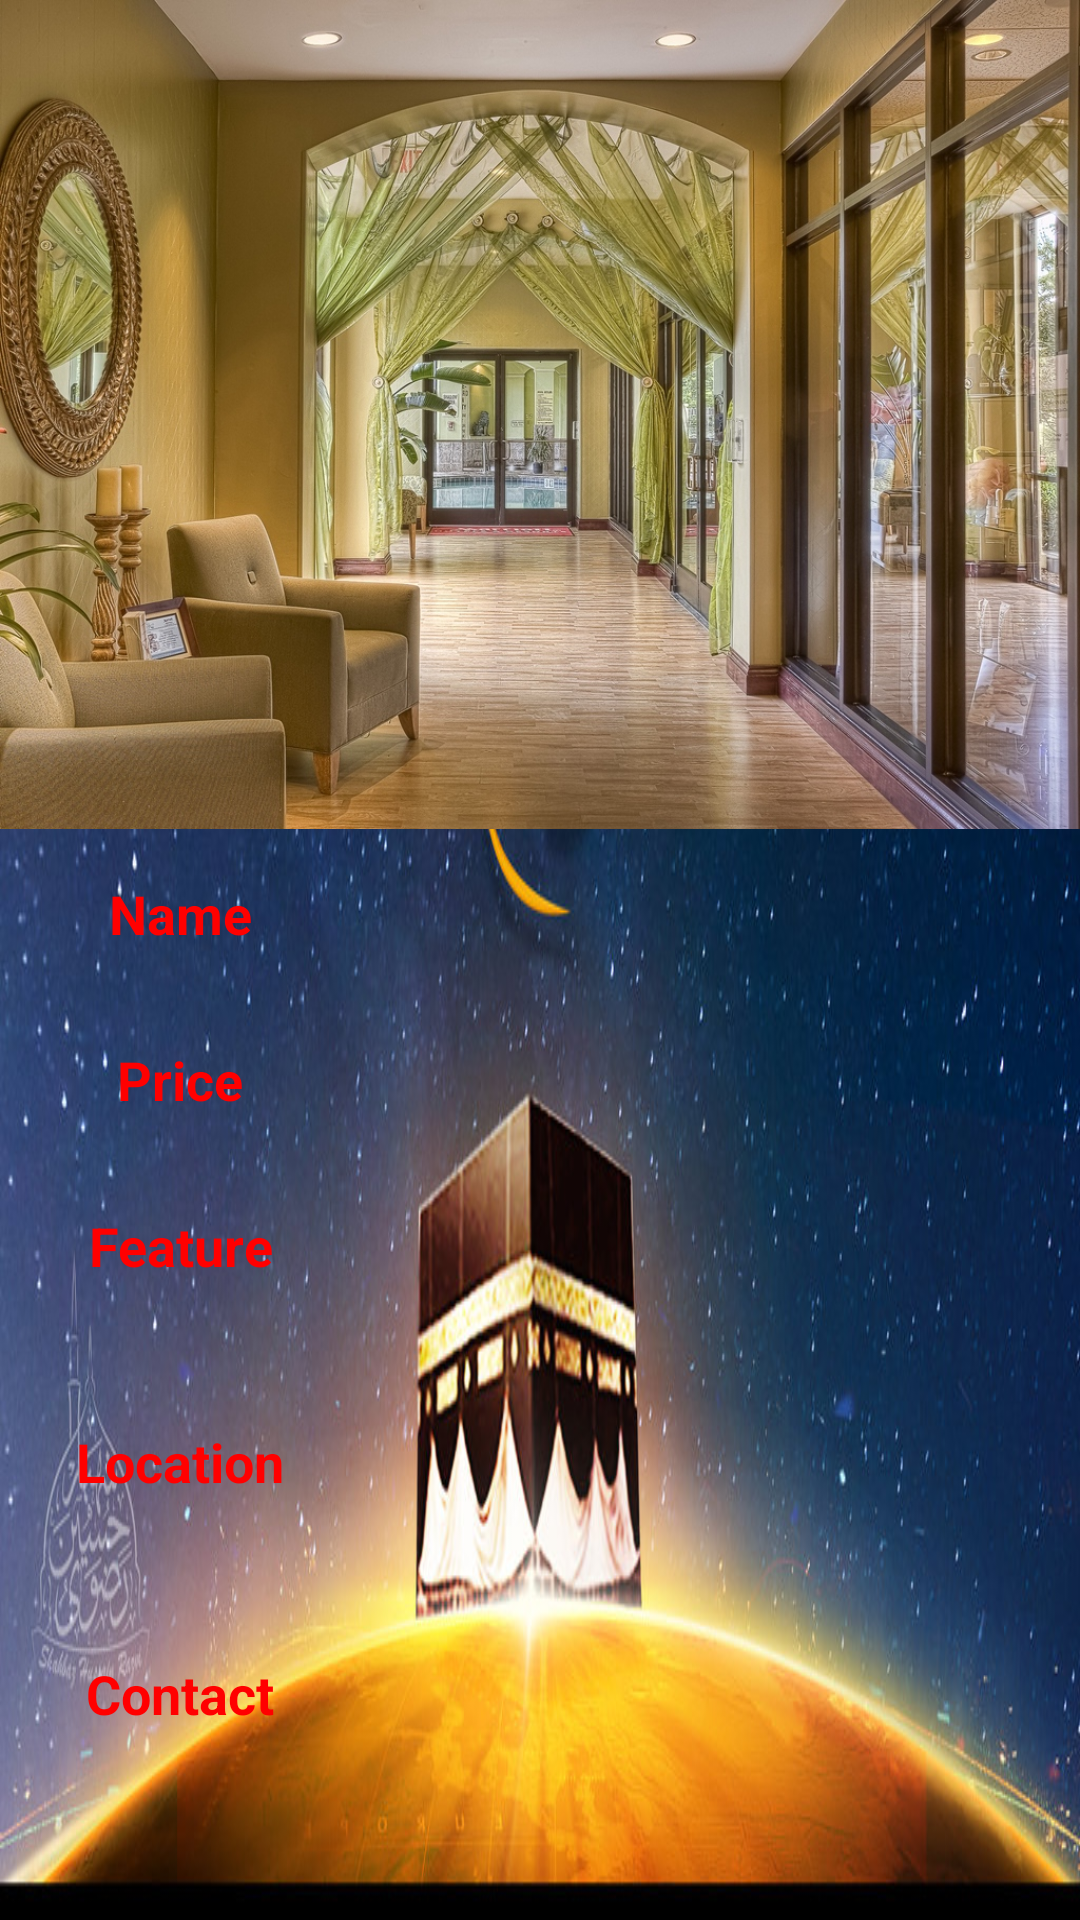

Produce the Android XML layout that renders to this screen, including the resource entries it uses.
<!-- AndroidManifest.xml: application theme AppTheme -->
<!-- res/layout/activity_your_accomodation.xml -->
<?xml version="1.0" encoding="utf-8"?>
<LinearLayout xmlns:android="http://schemas.android.com/apk/res/android"
    xmlns:app="http://schemas.android.com/apk/res-auto"
    xmlns:tools="http://schemas.android.com/tools"
    android:layout_width="match_parent"
    android:layout_height="match_parent"
    android:background="@drawable/z"
    tools:context="capitalcryptoworld.capitalworld.com.newhajjapp.Activity.YourAccomodation">

<LinearLayout
    android:layout_width="match_parent"
    android:layout_height="match_parent"
    android:layout_marginBottom="32dp"
    android:orientation="vertical">
   <ImageView
       android:layout_width="match_parent"
       android:layout_height="0dp"
       android:layout_weight="5"
       android:layout_marginBottom="16dp"
       android:background="@drawable/p1"/>
    <LinearLayout
        android:layout_width="match_parent"
        android:layout_height="0dp"
        android:orientation="horizontal"
        android:layout_weight="1">
        <TextView
            android:layout_width="0dp"
            android:layout_height="wrap_content"
            android:text="Name"
            android:textColor="#ff0000"
            android:textStyle="bold"
            android:textSize="18sp"
            android:gravity="center"
            android:layout_weight="0.5"/>
        <TextView
            android:layout_width="0dp"
            android:layout_height="wrap_content"
            android:id="@+id/tx_name"

            android:textColor="#ff0000"
            android:layout_weight="1"/>




    </LinearLayout>


    <LinearLayout
        android:layout_width="match_parent"
        android:layout_height="0dp"
        android:orientation="horizontal"
        android:layout_weight="1">
        <TextView
            android:layout_width="0dp"
            android:layout_height="wrap_content"
            android:text="Price"
            android:textColor="#ff0000"
            android:gravity="center"
            android:textSize="18sp"
            android:textStyle="bold"
            android:layout_weight="0.5"/>
        <TextView
            android:layout_width="0dp"
            android:layout_height="wrap_content"
            android:id="@+id/tx_price"

            android:textSize="18sp"

            android:textColor="#ff0000"
            android:layout_weight="1"/>




    </LinearLayout>



    <LinearLayout
        android:layout_width="match_parent"
        android:layout_height="0dp"
        android:orientation="horizontal"
        android:layout_weight="1.3">
        <TextView
            android:layout_width="0dp"
            android:layout_height="wrap_content"
            android:text="Feature"
            android:textColor="#ff0000"
            android:gravity="center"
            android:textStyle="bold"
            android:textSize="18sp"
            android:layout_weight="0.5"/>
        <TextView
            android:layout_width="0dp"
            android:layout_height="wrap_content"
            android:id="@+id/tx_feature"

            android:textSize="18sp"
            android:textColor="#ff0000"
            android:layout_weight="1"/>




    </LinearLayout>

    <LinearLayout
        android:layout_width="match_parent"
        android:layout_height="0dp"
        android:orientation="horizontal"
        android:layout_weight="1.4">
        <TextView
            android:layout_width="0dp"
            android:layout_height="wrap_content"
            android:text="Location"
            android:textColor="#ff0000"
            android:gravity="center"
            android:textStyle="bold"
            android:textSize="18sp"
            android:layout_weight="0.5"/>
        <TextView
            android:layout_width="0dp"
            android:layout_height="wrap_content"
            android:id="@+id/tx_location"
            android:textSize="18sp"


            android:textColor="#ff0000"
            android:layout_weight="1"/>




    </LinearLayout>

    <LinearLayout
        android:layout_width="match_parent"
        android:layout_height="0dp"
        android:orientation="horizontal"
        android:layout_weight="1">
        <TextView
            android:layout_width="0dp"
            android:layout_height="wrap_content"
            android:text="Contact"
            android:textColor="#ff0000"
            android:gravity="center"
            android:textStyle="bold"
            android:textSize="18sp"
            android:layout_weight="0.5"/>
        <TextView
            android:layout_width="0dp"
            android:layout_height="wrap_content"
            android:id="@+id/tx_contact"

            android:textSize="18sp"
            android:textColor="#ff0000"
            android:layout_weight="1"/>




    </LinearLayout>


































</LinearLayout>















</LinearLayout>
<!-- resources referenced by this layout -->
<resources>
  <!-- drawable p1: jpg bitmap (drawable, 441034 bytes) -->
  <!-- drawable z: jpg bitmap (drawable, 140432 bytes) -->
  <style name="AppTheme" parent="Theme.AppCompat.Light.NoActionBar">
          
          <item name="colorPrimary">@color/colorPrimary</item>
          <item name="colorPrimaryDark">@color/colorPrimaryDark</item>
          <item name="colorAccent">@color/colorAccent</item>
      </style>
  <!-- not gathered from this repository: default colours our renderer supplied (Android Studio template values) -->
  <color name="colorPrimary">#FF6200EE</color>
  <color name="colorPrimaryDark">#FF3700B3</color>
  <color name="colorAccent">#FF03DAC5</color>
</resources>
